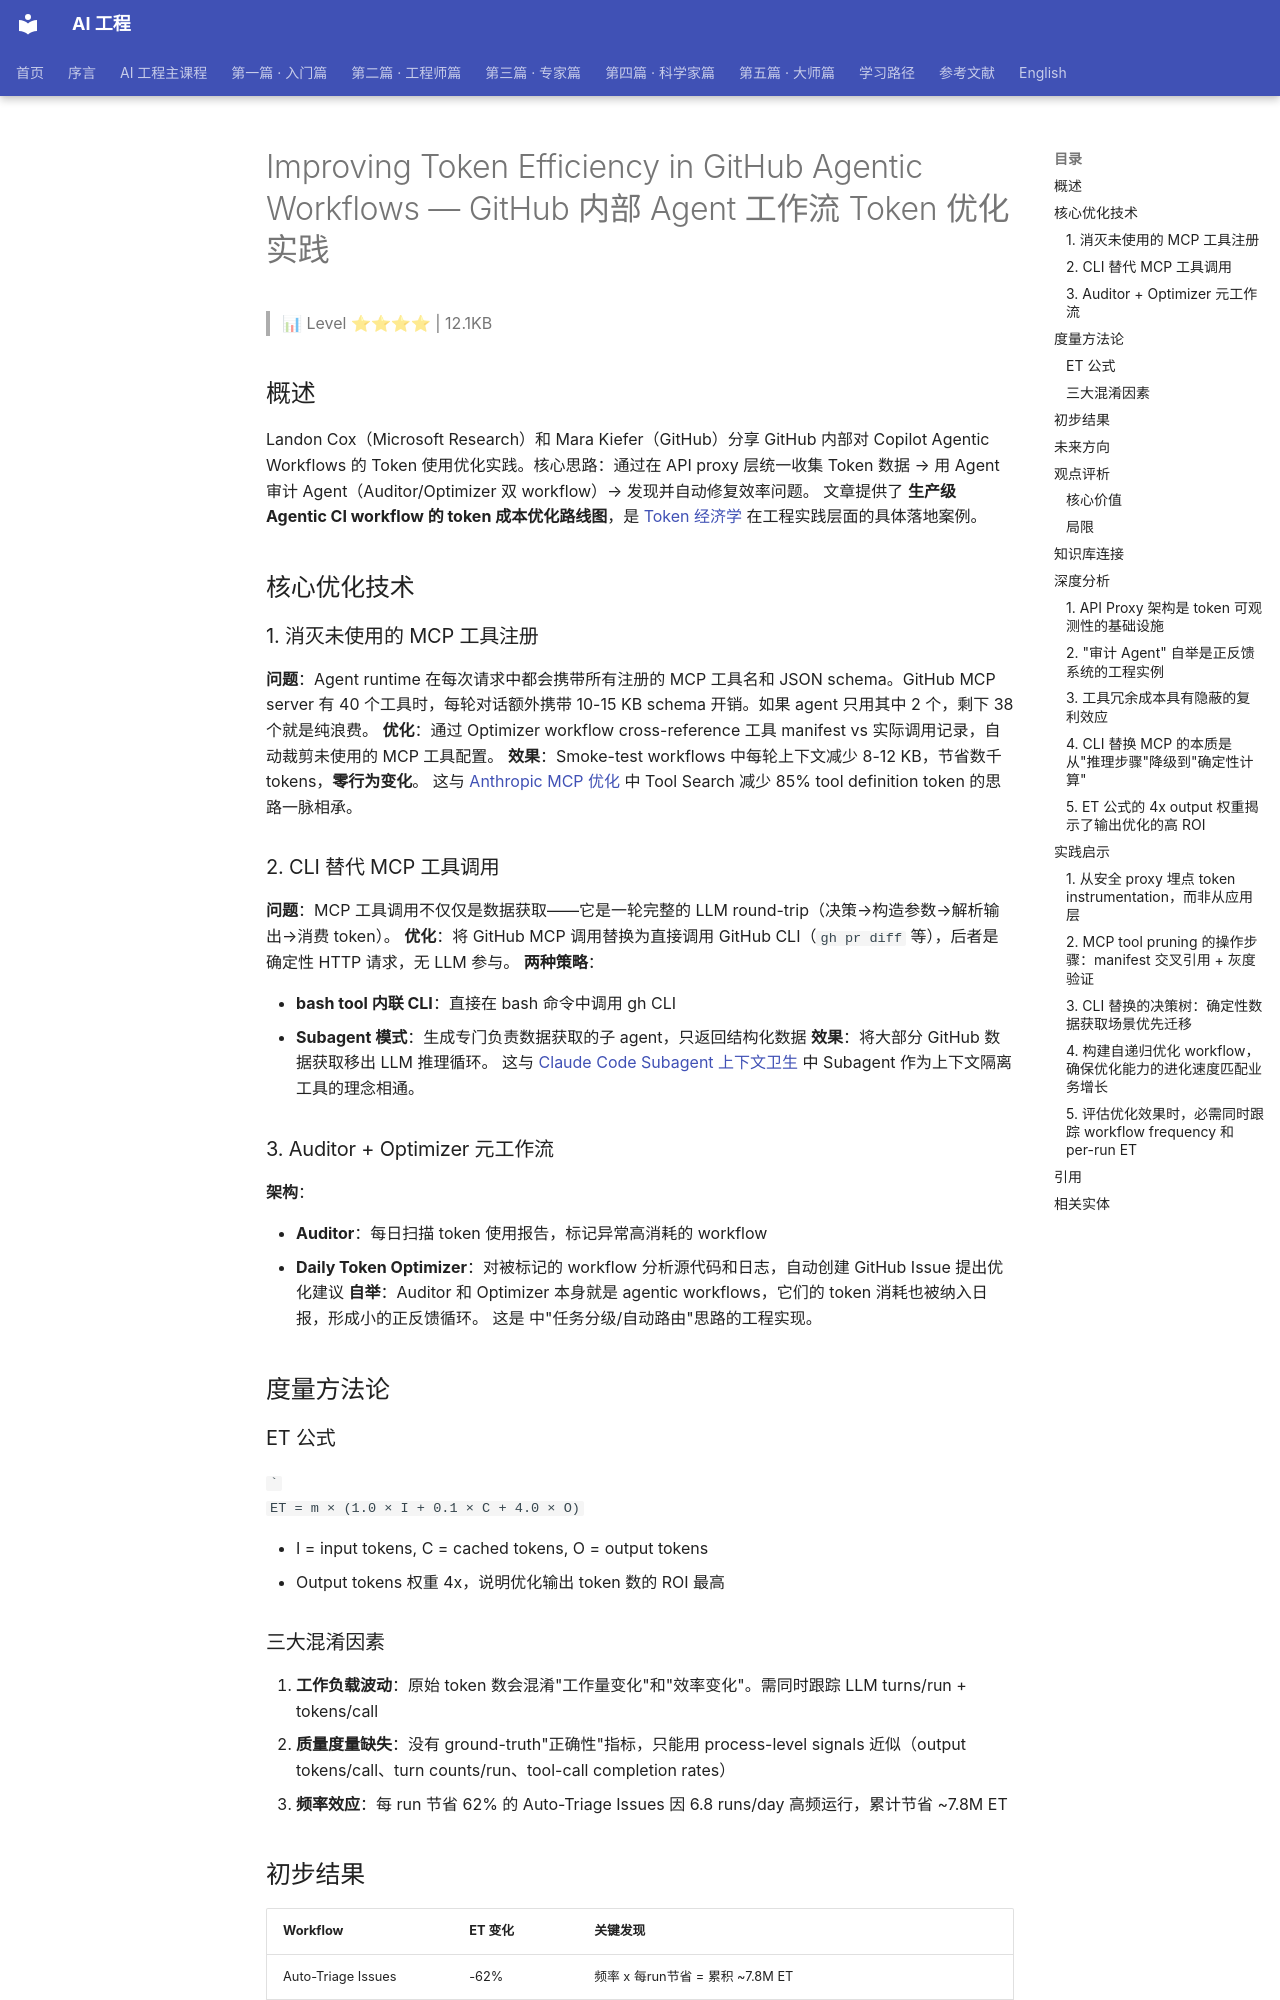

repository: QianJinGuo/wiki-book · page: ch04/286-improving-token-efficiency-in-github-agentic-workflows-git.html · generator: mkdocs

# Improving Token Efficiency in GitHub Agentic Workflows — GitHub 内部 Agent 工作流 Token 优化实践

> 📊 Level ⭐⭐⭐⭐ | 12.1KB

## 概述

Landon Cox（Microsoft Research）和 Mara Kiefer（GitHub）分享 GitHub 内部对 Copilot Agentic Workflows 的 Token 使用优化实践。核心思路：通过在 API proxy 层统一收集 Token 数据 → 用 Agent 审计 Agent（Auditor/Optimizer 双 workflow）→ 发现并自动修复效率问题。
文章提供了 **生产级 Agentic CI workflow 的 token 成本优化路线图**，是 [Token 经济学](https://github.com/QianJinGuo/wiki-public/blob/main/entities/token-economics-ai-efficiency.md) 在工程实践层面的具体落地案例。

## 核心优化技术

### 1. 消灭未使用的 MCP 工具注册

**问题**：Agent runtime 在每次请求中都会携带所有注册的 MCP 工具名和 JSON schema。GitHub MCP server 有 40 个工具时，每轮对话额外携带 10-15 KB schema 开销。如果 agent 只用其中 2 个，剩下 38 个就是纯浪费。
**优化**：通过 Optimizer workflow cross-reference 工具 manifest vs 实际调用记录，自动裁剪未使用的 MCP 工具配置。
**效果**：Smoke-test workflows 中每轮上下文减少 8-12 KB，节省数千 tokens，**零行为变化**。
这与 [Anthropic MCP 优化](https://github.com/QianJinGuo/wiki-public/blob/main/entities/anthropic-mcp-revisited.md) 中 Tool Search 减少 85% tool definition token 的思路一脉相承。

### 2. CLI 替代 MCP 工具调用

**问题**：MCP 工具调用不仅仅是数据获取——它是一轮完整的 LLM round-trip（决策→构造参数→解析输出→消费 token）。
**优化**：将 GitHub MCP 调用替换为直接调用 GitHub CLI（`gh pr diff` 等），后者是确定性 HTTP 请求，无 LLM 参与。
**两种策略**：

- **bash tool 内联 CLI**：直接在 bash 命令中调用 gh CLI
- **Subagent 模式**：生成专门负责数据获取的子 agent，只返回结构化数据
  **效果**：将大部分 GitHub 数据获取移出 LLM 推理循环。
  这与 [Claude Code Subagent 上下文卫生](https://github.com/QianJinGuo/wiki-public/blob/main/entities/claude-code-subagent-context-hygiene.md) 中 Subagent 作为上下文隔离工具的理念相通。

### 3. Auditor + Optimizer 元工作流

**架构**：

- **Auditor**：每日扫描 token 使用报告，标记异常高消耗的 workflow
- **Daily Token Optimizer**：对被标记的 workflow 分析源代码和日志，自动创建 GitHub Issue 提出优化建议
  **自举**：Auditor 和 Optimizer 本身就是 agentic workflows，它们的 token 消耗也被纳入日报，形成小的正反馈循环。
  这是  中"任务分级/自动路由"思路的工程实现。

## 度量方法论

### ET 公式

````
ET = m × (1.0 × I + 0.1 × C + 4.0 × O)
```

- I = input tokens, C = cached tokens, O = output tokens
- Output tokens 权重 4x，说明优化输出 token 数的 ROI 最高

### 三大混淆因素
1. **工作负载波动**：原始 token 数会混淆"工作量变化"和"效率变化"。需同时跟踪 LLM turns/run + tokens/call
2. **质量度量缺失**：没有 ground-truth"正确性"指标，只能用 process-level signals 近似（output tokens/call、turn counts/run、tool-call completion rates）
3. **频率效应**：每 run 节省 62% 的 Auto-Triage Issues 因 6.8 runs/day 高频运行，累计节省 ~7.8M ET
